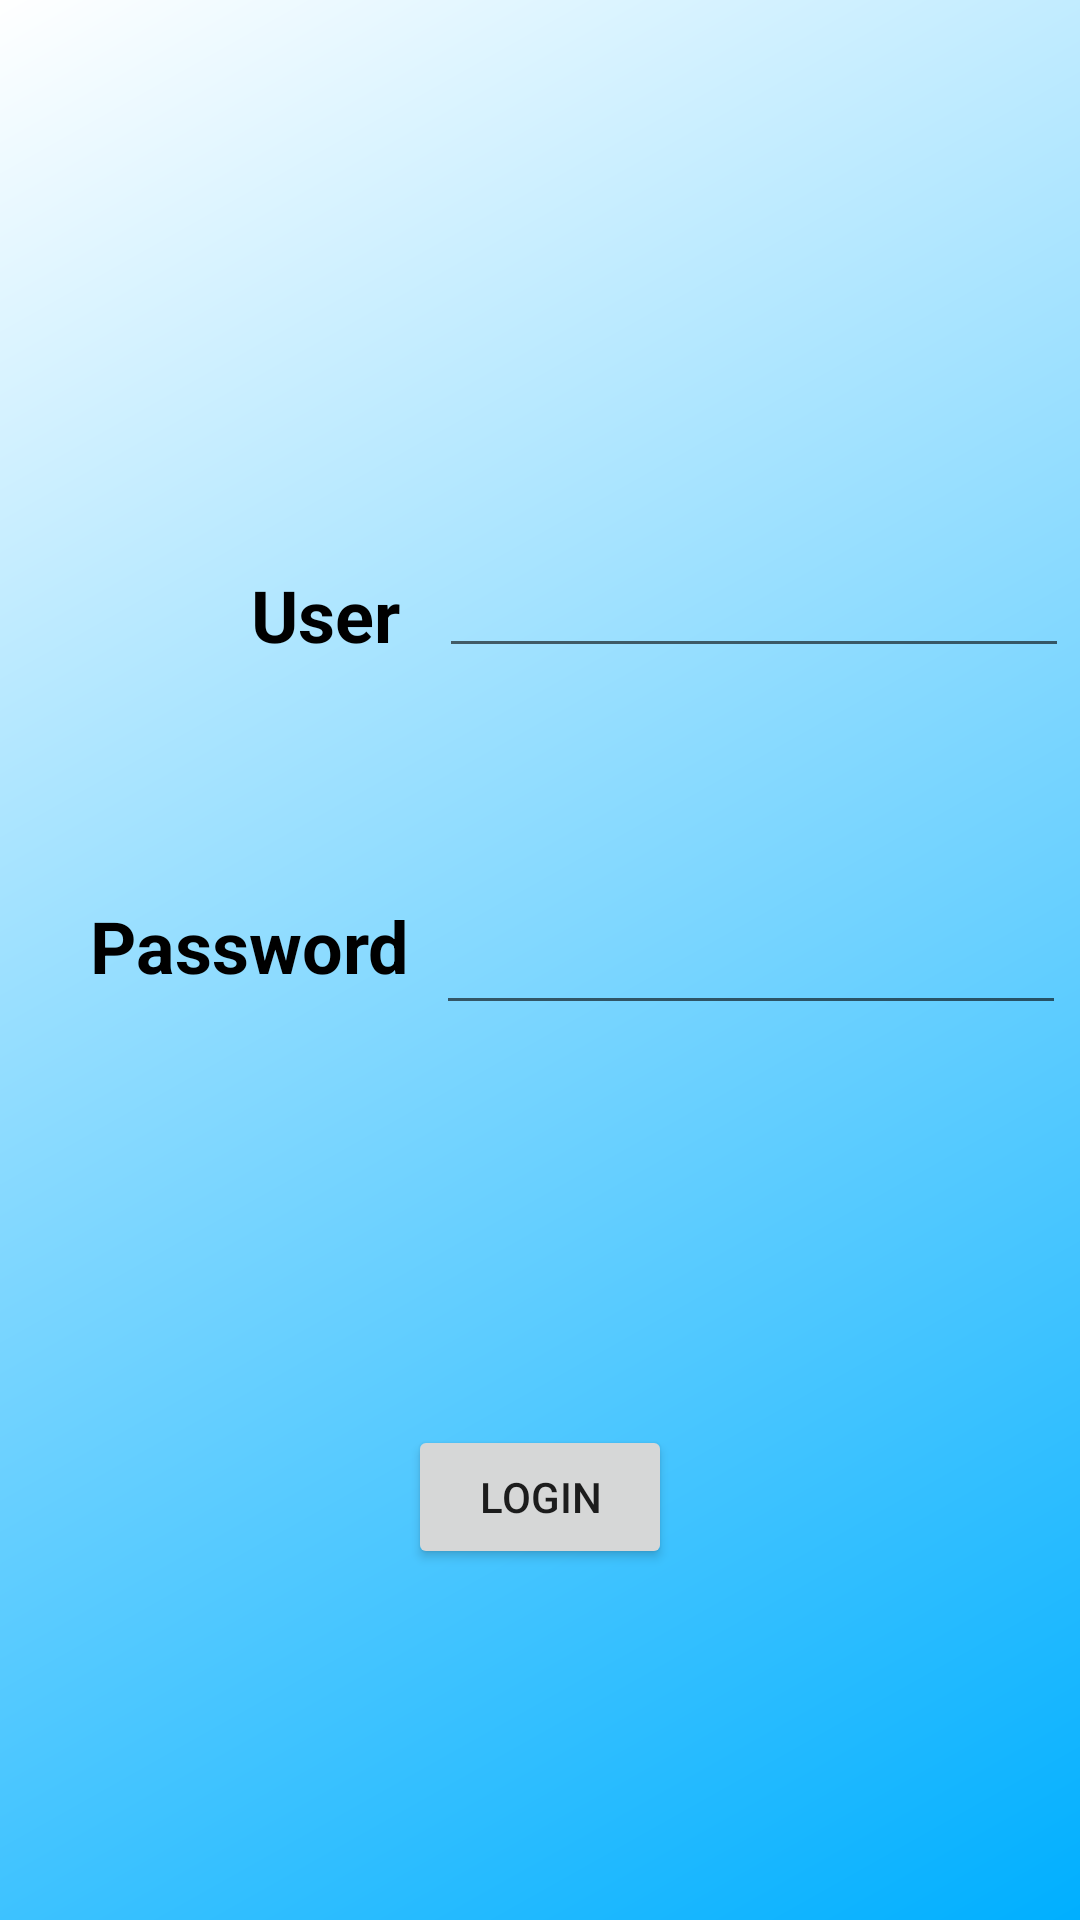

Android layout source for this screen:
<!-- AndroidManifest.xml: application theme AppTheme -->
<!-- res/layout/activity_login.xml -->
<?xml version="1.0" encoding="utf-8"?>
<android.support.constraint.ConstraintLayout xmlns:android="http://schemas.android.com/apk/res/android"
    xmlns:app="http://schemas.android.com/apk/res-auto"
    xmlns:tools="http://schemas.android.com/tools"
    android:layout_width="match_parent"
    android:layout_height="match_parent"
    android:background="@drawable/gradient"
    tools:context=".Login"
    tools:layout_editor_absoluteY="81dp">

    <TextView
        android:id="@+id/pw_text"
        android:layout_width="wrap_content"
        android:layout_height="wrap_content"
        android:layout_marginBottom="273dp"
        android:layout_marginEnd="5dp"
        android:layout_marginLeft="41dp"
        android:layout_marginRight="5dp"
        android:layout_marginStart="41dp"
        android:layout_marginTop="21dp"
        android:text="@string/password"
        android:textColor="@android:color/black"
        android:textSize="24sp"
        android:textStyle="bold"
        app:layout_constraintBottom_toBottomOf="parent"
        app:layout_constraintEnd_toStartOf="@+id/pw"
        app:layout_constraintStart_toStartOf="parent"
        app:layout_constraintTop_toBottomOf="@+id/user_text" />

    <EditText
        android:id="@+id/pw"
        android:layout_width="wrap_content"
        android:layout_height="wrap_content"
        android:layout_marginBottom="94dp"
        android:layout_marginEnd="16dp"
        android:layout_marginLeft="4dp"
        android:layout_marginRight="16dp"
        android:layout_marginStart="4dp"
        android:layout_marginTop="19dp"
        android:ems="10"
        android:inputType="textPersonName"
        app:layout_constraintBottom_toTopOf="@+id/login_button"
        app:layout_constraintEnd_toEndOf="parent"
        app:layout_constraintStart_toEndOf="@+id/pw_text"
        app:layout_constraintTop_toBottomOf="@+id/user" />

    <Button
        android:id="@+id/login_button"
        android:layout_width="wrap_content"
        android:layout_height="wrap_content"
        android:layout_marginBottom="117dp"
        android:layout_marginEnd="148dp"
        android:layout_marginLeft="148dp"
        android:layout_marginRight="148dp"
        android:layout_marginStart="148dp"
        android:onClick="test"
        android:text="@string/login"
        app:layout_constraintBottom_toBottomOf="parent"
        app:layout_constraintEnd_toEndOf="parent"
        app:layout_constraintStart_toStartOf="parent" />

    <TextView
        android:id="@+id/user_text"
        android:layout_width="wrap_content"
        android:layout_height="wrap_content"
        android:layout_marginBottom="21dp"
        android:layout_marginEnd="7dp"
        android:layout_marginLeft="96dp"
        android:layout_marginRight="7dp"
        android:layout_marginStart="96dp"
        android:layout_marginTop="153dp"
        android:text="@string/user"
        android:textColor="@android:color/black"
        android:textSize="24sp"
        android:textStyle="bold"
        app:layout_constraintBottom_toTopOf="@+id/pw_text"
        app:layout_constraintEnd_toStartOf="@+id/user"
        app:layout_constraintStart_toStartOf="parent"
        app:layout_constraintTop_toTopOf="parent" />

    <EditText
        android:id="@+id/user"
        android:layout_width="wrap_content"
        android:layout_height="wrap_content"
        android:layout_marginBottom="19dp"
        android:layout_marginEnd="16dp"
        android:layout_marginLeft="6dp"
        android:layout_marginRight="16dp"
        android:layout_marginStart="6dp"
        android:layout_marginTop="142dp"
        android:ems="10"
        android:inputType="textPersonName"
        app:layout_constraintBottom_toTopOf="@+id/pw"
        app:layout_constraintEnd_toEndOf="parent"
        app:layout_constraintStart_toEndOf="@+id/user_text"
        app:layout_constraintTop_toTopOf="parent" />

    <TextView
        android:id="@+id/display"
        android:layout_width="wrap_content"
        android:layout_height="wrap_content"
        android:layout_marginEnd="8dp"
        android:layout_marginLeft="8dp"
        android:layout_marginRight="8dp"
        android:layout_marginStart="8dp"
        android:layout_marginTop="32dp"
        app:layout_constraintEnd_toEndOf="parent"
        app:layout_constraintStart_toStartOf="parent"
        app:layout_constraintTop_toTopOf="parent" />
</android.support.constraint.ConstraintLayout>
<!-- resources referenced by this layout -->
<resources>
  <!-- drawable gradient (drawable) -->
  <?xml version="1.0" encoding="utf-8"?>
  <shape xmlns:android="http://schemas.android.com/apk/res/android">
      <gradient
          android:angle="135"
          android:startColor="@color/colorPrimary"
          android:endColor="@color/colorAccent"/>
  </shape>
  <string name="login">Login</string>
  <string name="password">Password</string>
  <string name="user">User</string>
  <style name="AppTheme" parent="Theme.AppCompat.Light.DarkActionBar">
          
          <item name="colorPrimary">@color/colorPrimary</item>
          <item name="colorPrimaryDark">@color/colorPrimaryDark</item>
          <item name="colorAccent">@color/colorAccent</item>
      </style>
  <color name="colorPrimary">#00afff</color>
  <color name="colorAccent">#ffffff</color>
  <color name="colorPrimaryDark">#82d7fc</color>
</resources>
